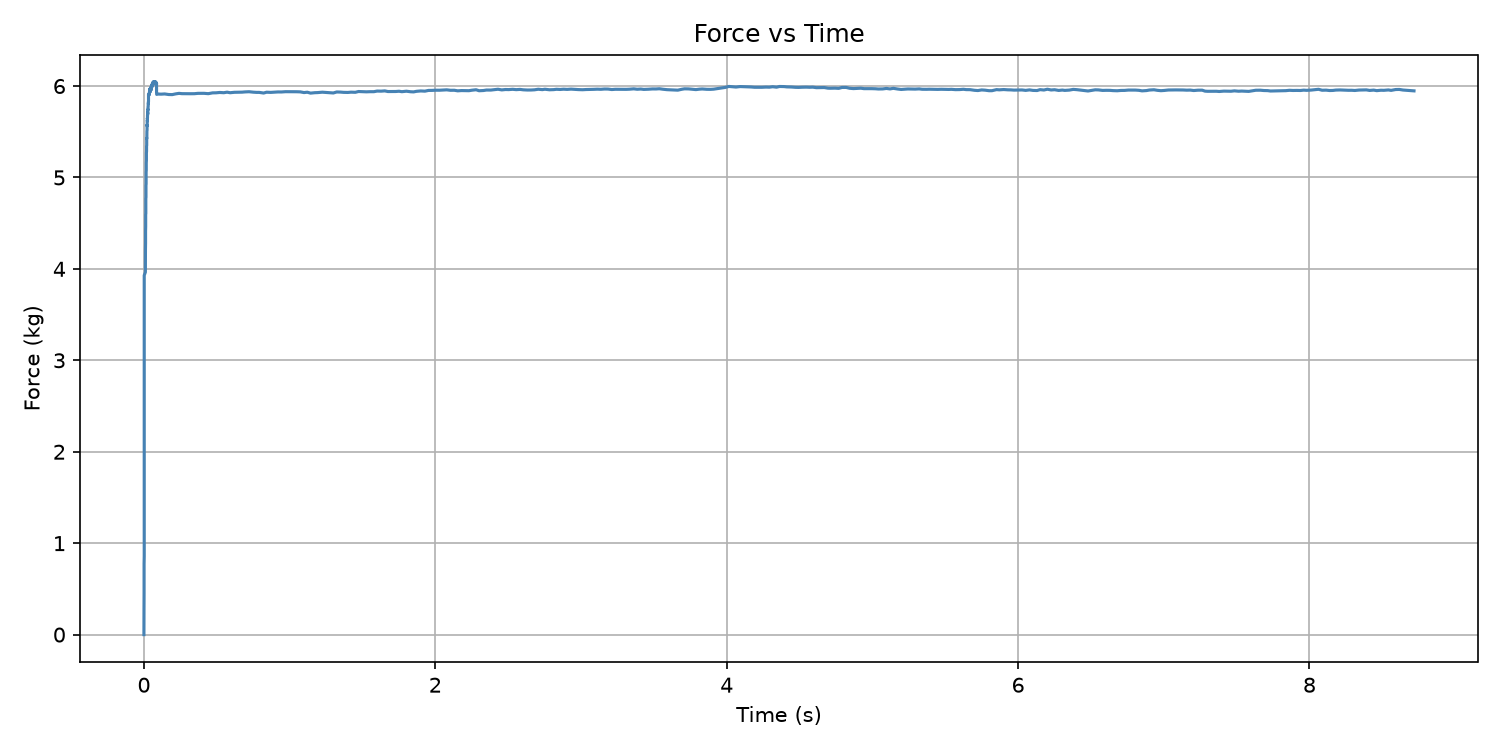

Values plotted in this chart, from the file beside it:
Time (s), Force (kg)
0.0, -0.0
0.0, 0.0939
0.0005252, 0.1887
0.0005252, 0.274
0.001049, 0.3594
0.001049, 0.4466
0.001049, 0.5315
0.001049, 0.6071
0.001049, 0.6896
0.001049, 0.7723
0.002059, 0.8559
0.002059, 0.93
0.002059, 1.007
0.002059, 1.078
0.002059, 1.153
0.002059, 1.23
0.002059, 1.309
0.002059, 1.377
0.002059, 1.446
0.002059, 1.516
0.002059, 1.581
0.002059, 1.641
0.002059, 1.707
0.002059, 1.777
0.002059, 1.841
0.002059, 1.892
0.002059, 1.95
0.002059, 2.01
0.002059, 2.075
0.002059, 2.132
0.002059, 2.194
0.002059, 2.251
0.002059, 2.305
0.002059, 2.357
0.002059, 2.414
0.002059, 2.464
0.002059, 2.519
0.002059, 2.57
0.002059, 2.622
0.002059, 2.671
0.002059, 2.718
0.002059, 2.766
0.002059, 2.816
0.002059, 2.861
0.002059, 2.912
0.002059, 2.961
0.002059, 3.003
0.002059, 3.045
0.002059, 3.089
0.002059, 3.136
0.002059, 3.175
0.002059, 3.215
0.002059, 3.258
0.002059, 3.297
0.002059, 3.342
0.002059, 3.377
0.002059, 3.409
0.002059, 3.453
0.002059, 3.494
0.002059, 3.532
... 1,174 more rows
